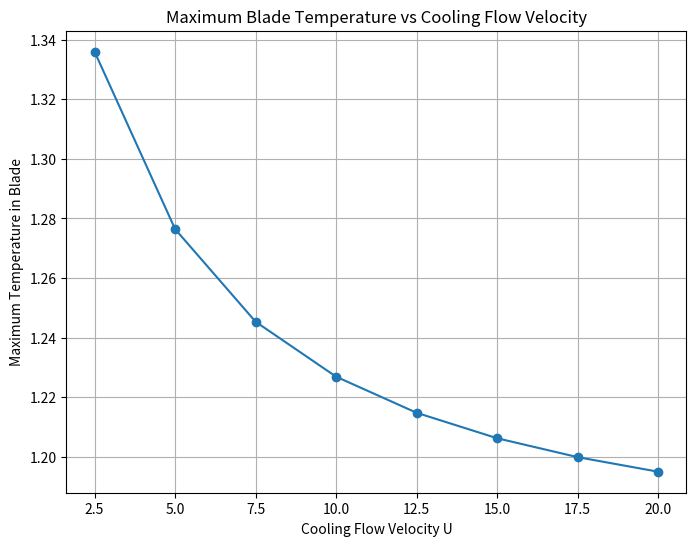

The script that saved this image:
import numpy as np
from scipy.sparse.linalg import spsolve
from scipy.sparse import lil_matrix
import matplotlib.pyplot as plt

def Heat(N_xi, N_eta, T_hot, T_cool_inlet, h, geom, U):

    L  = geom[0]
    L0 = geom[1]
    L1 = geom[2]
    L2 = geom[3]

    xi, eta = np.meshgrid(np.linspace(0,1,N_xi), np.linspace(0,1,N_eta), indexing='ij')

    x = L * xi
    y = L0 + L1 * eta + (L2 - L1) * xi * eta

    TotalNodes = N_xi * N_eta + N_xi
    Node = np.arange(0, N_xi * N_eta).reshape((N_xi,N_eta), order='F')

    A = lil_matrix((TotalNodes, TotalNodes))
    RHS = np.zeros(TotalNodes)

    for i in range(1, N_xi - 1):
        for j in range(1, N_eta - 1):
            CN = Node[i, j] 

            # Compute grid spacings
            dx_e = x[i+1, j] - x[i, j]
            dx_w = x[i, j] - x[i-1, j]
            dy_n = y[i, j+1] - y[i, j]
            dy_s = y[i, j] - y[i, j-1]

            # Coefficients
            ae = 2.0 / (dx_e * (dx_e + dx_w))
            aw = 2.0 / (dx_w * (dx_e + dx_w))
            an = 2.0 / (dy_n * (dy_n + dy_s))
            as_ = 2.0 / (dy_s * (dy_n + dy_s))
            ap = ae + aw + an + as_

            # Stamp entries in global matrix
            A[CN, Node[i+1, j]] = -ae
            A[CN, Node[i-1, j]] = -aw
            A[CN, Node[i, j+1]] = -an
            A[CN, Node[i, j-1]] = -as_
            A[CN, CN] = ap
            RHS[CN] = 0.0

    # Left Boundary
    for j in range(N_eta):
        CN = Node[0, j]
        dx_e = x[1, j] - x[0, j]
        A[CN, Node[0, j]] = -1.0 / dx_e
        A[CN, Node[1, j]] = 1.0 / dx_e
        RHS[CN] = 0.0

    # Bottom Boundary
    for i in range(N_xi):
        CN = Node[i, 0]
        FN = N_xi * N_eta + i  
        dy_n = y[i, 1] - y[i, 0]
        A[CN, CN] = (1.0 / dy_n) + h
        A[CN, Node[i, 1]] = -1.0 / dy_n
        A[CN, FN] = -h 
        RHS[CN] = 0.0

    # Top Boundary
    for i in range(N_xi):
        CN = Node[i, N_eta - 1]
        dy_s = y[i, N_eta - 1] - y[i, N_eta - 2]
        A[CN, CN] = (1.0 / dy_s) + h
        A[CN, Node[i, N_eta - 2]] = -1.0 / dy_s
        RHS[CN] = h * T_hot

    # Right Boundary
    for j in range(1, N_eta - 1):
        CN = Node[N_xi - 1, j]
        dx_w = x[N_xi - 1, j] - x[N_xi - 2, j]
        A[CN, CN] = (1.0 / dx_w) + h
        A[CN, Node[N_xi - 2, j]] = -1.0 / dx_w
        RHS[CN] = h * T_hot

    # Inlet Condition
    FN_0 = N_xi * N_eta
    A[FN_0, FN_0] = 1.0
    RHS[FN_0] = T_cool_inlet

    for i in range(1, N_xi):
        FN_i = N_xi * N_eta + i
        FN_im1 = N_xi * N_eta + i - 1
        CN = Node[i, 0] 

        dx = x[i, 0] - x[i - 1, 0]

        A[FN_i, FN_i] = (U / dx) + 2 * h
        A[FN_i, FN_im1] = -U / dx
        A[FN_i, CN] = -2 * h 
        RHS[FN_i] = 0.0

    T_total = spsolve(A.tocsr(), RHS)

    T_solid_flat = T_total[:N_xi * N_eta]
    T_cool = T_total[N_xi * N_eta:]
    T_solid = T_solid_flat.reshape((N_xi, N_eta), order='F')

    return x, y, T_solid, T_cool

#==================================================================================
# Driver Code
#================================================================================== 
if __name__ == "__main__":

    L = 1.0
    L1 = 0.25
    L0 = 0.025
    L2 = 0.05

    T_hot = 1.4
    T_cool_inlet = 0.6
    h = 5.0

    N_xi = 81
    N_eta = 41

    U_values = np.arange(2.5, 20.1, 2.5)
    max_temperatures = []

    for U in U_values:
        x, y, T_solid, T_cool = Heat(N_xi, N_eta, T_hot, T_cool_inlet, h, [L, L0, L1, L2], U)

        # Find maximum temperature in the blade
        max_T = np.max(T_solid)
        max_temperatures.append(max_T)

        print(f"U = {U:.1f}, Maximum temperature in the blade: {max_T:.4f}")

    # Plot maximum temperature vs U
    plt.figure(figsize=(8, 6))
    plt.plot(U_values, max_temperatures, marker='o')
    plt.xlabel('Cooling Flow Velocity U')
    plt.ylabel('Maximum Temperature in Blade')
    plt.title('Maximum Blade Temperature vs Cooling Flow Velocity')
    plt.grid(True)
    plt.show()
